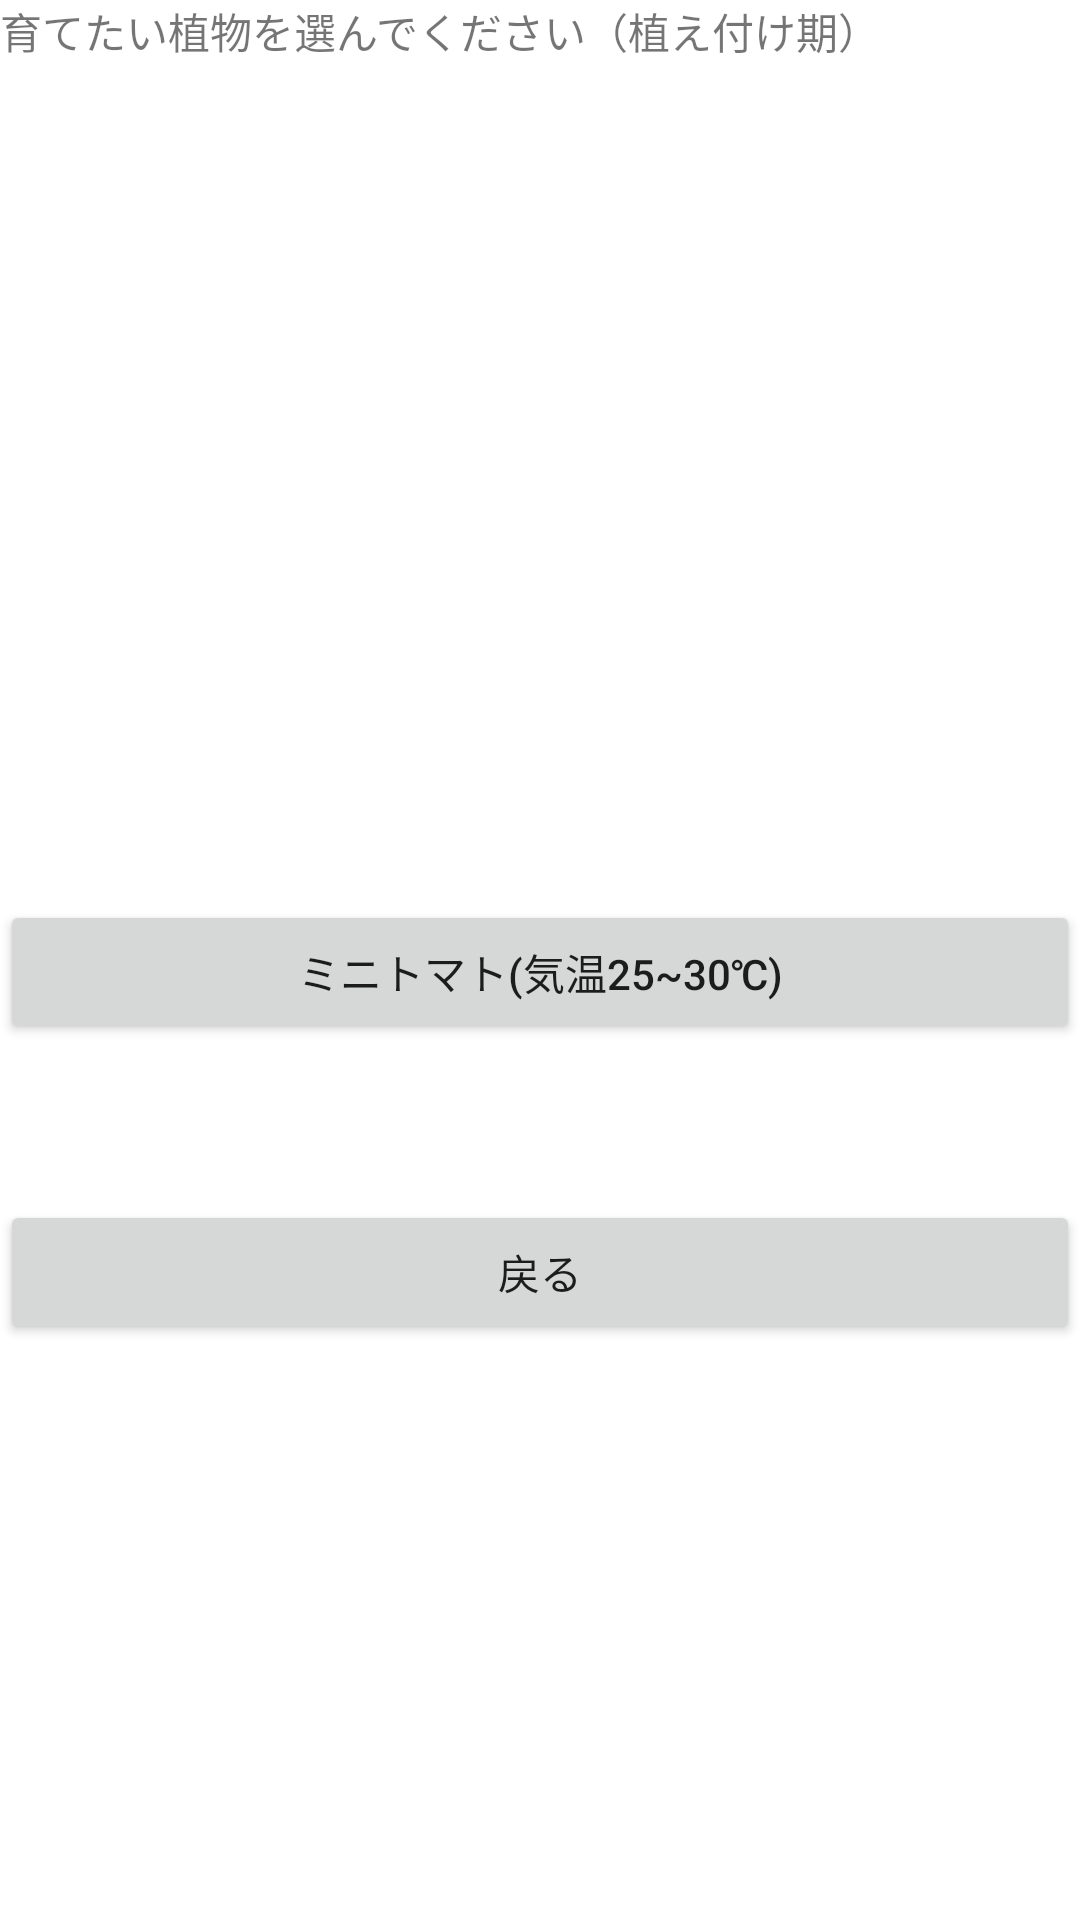

Layout XML and referenced resources for this Android screen:
<!-- AndroidManifest.xml: application theme Theme.VegetableGarden -->
<!-- res/layout/activity_main2.xml -->
<?xml version="1.0" encoding="utf-8"?>
<androidx.constraintlayout.widget.ConstraintLayout xmlns:android="http://schemas.android.com/apk/res/android"
    xmlns:app="http://schemas.android.com/apk/res-auto"
    xmlns:tools="http://schemas.android.com/tools"
    android:layout_width="match_parent"
    android:layout_height="match_parent"
    tools:context=".MainActivity2">

    <TextView
        android:id="@+id/choose"
        android:layout_width="match_parent"
        android:layout_height="wrap_content"
        android:text="@string/choose"
        app:layout_constraintEnd_toEndOf="parent"
        app:layout_constraintStart_toStartOf="parent"
        app:layout_constraintTop_toTopOf="parent"/>

    <Button
        android:id="@+id/mini_tomato"
        android:layout_width="match_parent"
        android:layout_height="wrap_content"
        android:layout_marginTop="300dp"
        android:text="@string/mini_tomato"
        app:layout_constraintEnd_toEndOf="parent"
        app:layout_constraintHorizontal_bias="0.0"
        app:layout_constraintStart_toStartOf="parent"
        app:layout_constraintTop_toTopOf="parent" />

    <Button
        android:id="@+id/back"
        android:layout_width="match_parent"
        android:layout_height="wrap_content"
        android:layout_marginTop="400dp"
        android:text="@string/back"
        app:layout_constraintEnd_toEndOf="parent"
        app:layout_constraintHorizontal_bias="0.0"
        app:layout_constraintStart_toStartOf="parent"
        app:layout_constraintTop_toTopOf="parent" />

</androidx.constraintlayout.widget.ConstraintLayout>
<!-- resources referenced by this layout -->
<resources>
  <string name="back">戻る</string>
  <string name="choose">育てたい植物を選んでください（植え付け期）</string>
  <string name="mini_tomato">ミニトマト(気温25~30℃)</string>
  <style name="Theme.VegetableGarden" parent="Theme.MaterialComponents.DayNight.DarkActionBar">
          
          <item name="colorPrimary">@color/purple_500</item>
          <item name="colorPrimaryVariant">@color/purple_700</item>
          <item name="colorOnPrimary">@color/white</item>
          
          <item name="colorSecondary">@color/teal_200</item>
          <item name="colorSecondaryVariant">@color/teal_700</item>
          <item name="colorOnSecondary">@color/black</item>
          
          <item name="android:statusBarColor" tools:targetApi="l">?attr/colorPrimaryVariant</item>
          
      </style>
  <!-- not gathered from this repository: default colours our renderer supplied (Android Studio template values) -->
  <color name="purple_500">#FF6200EE</color>
  <color name="purple_700">#FF3700B3</color>
  <color name="teal_200">#FF03DAC5</color>
  <color name="teal_700">#FF018786</color>
  <color name="black">#FF000000</color>
  <color name="white">#FFFFFFFF</color>
</resources>
